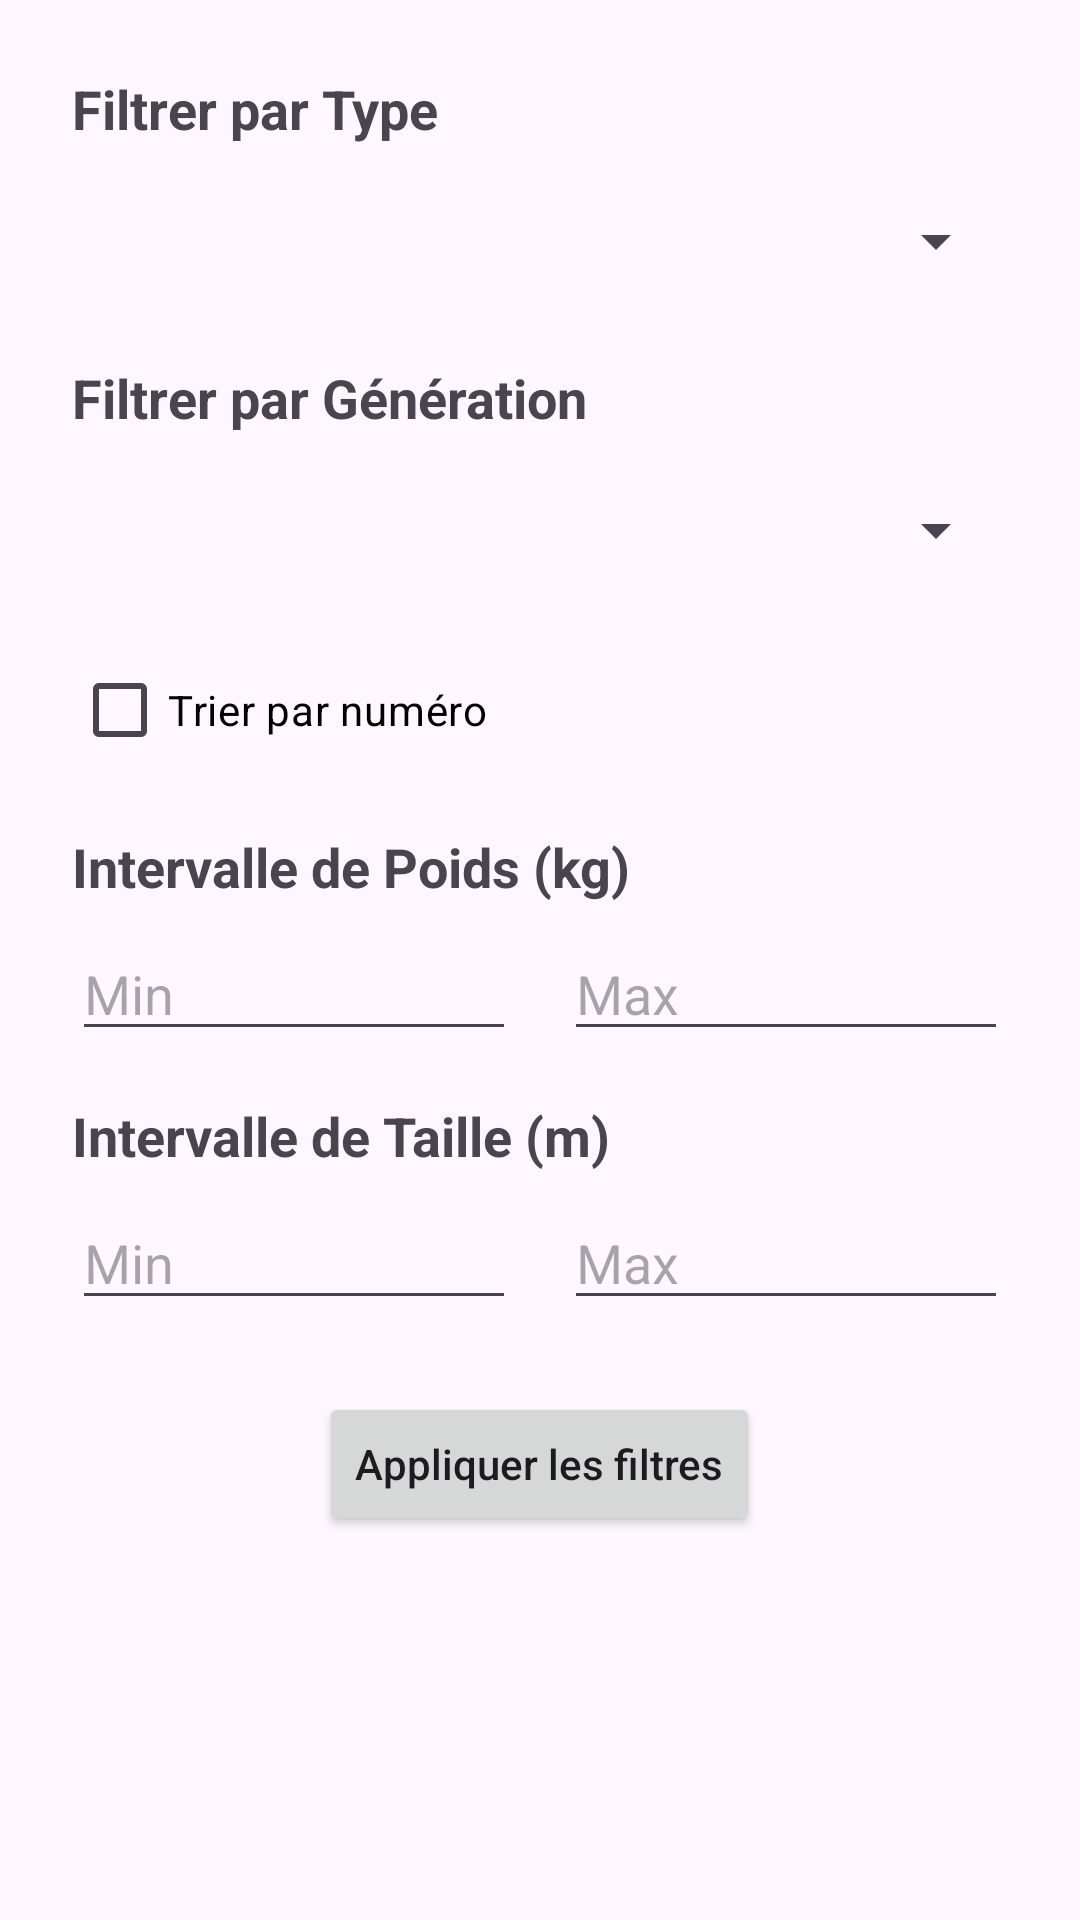

Here is an Android app screen rendered from its layout file. Give the layout XML and the strings, colors and styles it references.
<!-- AndroidManifest.xml: application theme Theme.POKEDEX_FINAL -->
<!-- res/layout/fragment_filtrer.xml -->
<?xml version="1.0" encoding="utf-8"?>
<ScrollView xmlns:android="http://schemas.android.com/apk/res/android"
    xmlns:tools="http://schemas.android.com/tools"
    android:layout_width="match_parent"
    android:layout_height="match_parent"
    android:padding="16dp">

    <LinearLayout
        android:orientation="vertical"
        android:layout_width="match_parent"
        android:layout_height="wrap_content"
        android:padding="8dp">

        
        <TextView
            android:layout_width="match_parent"
            android:layout_height="wrap_content"
            android:text="@string/filtrer_par_type"
            android:textSize="18sp"
            android:textStyle="bold"
            android:layout_marginBottom="8dp"/>

        <Spinner
            android:id="@+id/spinnerType"
            android:layout_width="match_parent"
            android:layout_height="wrap_content"
            android:layout_marginBottom="16dp"
            android:minHeight="48dp" />

        
        <TextView
            android:layout_width="match_parent"
            android:layout_height="wrap_content"
            android:text="@string/filtrer_par_g_n_ration"
            android:textSize="18sp"
            android:textStyle="bold"
            android:layout_marginBottom="8dp"/>

        <Spinner
            android:id="@+id/spinnerGeneration"
            android:layout_width="match_parent"
            android:layout_height="wrap_content"
            android:layout_marginBottom="12dp"
            android:minHeight="48dp" />

        
        <CheckBox
            android:id="@+id/chkTriNumero"
            android:layout_width="wrap_content"
            android:layout_height="wrap_content"
            android:text="Trier par numéro"
            android:textColor="#000000"
            android:buttonTint="#5E35B1"
            android:layout_marginBottom="16dp" />

        
        <TextView
            android:layout_width="match_parent"
            android:layout_height="wrap_content"
            android:text="@string/intervalle_de_poids_kg"
            android:textSize="18sp"
            android:textStyle="bold"
            android:layout_marginBottom="8dp" />

        <LinearLayout
            android:orientation="horizontal"
            android:layout_width="match_parent"
            android:layout_height="wrap_content"
            android:layout_marginBottom="16dp">

            <EditText
                android:id="@+id/poidsMin"
                android:layout_width="0dp"
                android:layout_height="wrap_content"
                android:layout_weight="1"
                android:hint="Min"
                android:inputType="numberDecimal"
                tools:ignore="TouchTargetSizeCheck" />

            <View
                android:layout_width="16dp"
                android:layout_height="wrap_content" />

            <EditText
                android:id="@+id/poidsMax"
                android:layout_width="0dp"
                android:layout_height="wrap_content"
                android:layout_weight="1"
                android:hint="Max"
                android:inputType="numberDecimal"
                tools:ignore="TouchTargetSizeCheck" />
        </LinearLayout>

        
        <TextView
            android:layout_width="match_parent"
            android:layout_height="wrap_content"
            android:text="@string/intervalle_de_taille_m"
            android:textSize="18sp"
            android:textStyle="bold"
            android:layout_marginBottom="8dp" />

        <LinearLayout
            android:orientation="horizontal"
            android:layout_width="match_parent"
            android:layout_height="wrap_content"
            android:layout_marginBottom="16dp">

            <EditText
                android:id="@+id/tailleMin"
                android:layout_width="0dp"
                android:layout_height="wrap_content"
                android:layout_weight="1"
                android:hint="@string/min"
                android:inputType="numberDecimal"
                tools:ignore="TouchTargetSizeCheck" />

            <View
                android:layout_width="16dp"
                android:layout_height="wrap_content" />

            <EditText
                android:id="@+id/tailleMax"
                android:layout_width="0dp"
                android:layout_height="wrap_content"
                android:layout_weight="1"
                android:hint="Max"
                android:inputType="numberDecimal"
                tools:ignore="TouchTargetSizeCheck" />
        </LinearLayout>

        
        <Button
            android:id="@+id/btnAppliquer"
            android:layout_width="wrap_content"
            android:layout_height="wrap_content"
            android:text="Appliquer les filtres"
            android:layout_gravity="center_horizontal"
            android:padding="12dp"
            android:textAllCaps="false"
            android:layout_marginTop="8dp"
            android:layout_marginBottom="16dp" />

        
        <androidx.recyclerview.widget.RecyclerView
            android:id="@+id/recyclerFiltre"
            android:layout_width="match_parent"
            android:layout_height="wrap_content"
            android:nestedScrollingEnabled="false" />

    </LinearLayout>
</ScrollView>
<!-- resources referenced by this layout -->
<resources>
  <string name="filtrer_par_g_n_ration">Filtrer par Génération</string>
  <string name="filtrer_par_type">Filtrer par Type</string>
  <string name="intervalle_de_poids_kg">Intervalle de Poids (kg)</string>
  <string name="intervalle_de_taille_m">Intervalle de Taille (m)</string>
  <string name="min">Min</string>
  <style name="Theme.POKEDEX_FINAL" parent="Base.Theme.POKEDEX_FINAL" />
  <style name="Base.Theme.POKEDEX_FINAL" parent="Theme.Material3.DayNight.NoActionBar">
          
          
      </style>
</resources>
